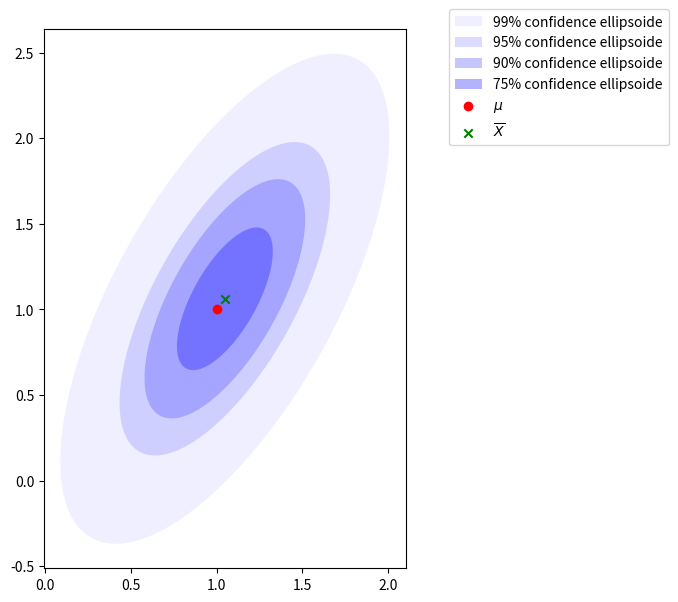

Recreate this plot in Python.
import numpy as np
from scipy.stats import f
import matplotlib.pyplot as plt
from numpy.random import multivariate_normal
from scipy.linalg import sqrtm
import matplotlib.colors as mcolors
from matplotlib.patches import Polygon


def boundary_sphere(r, n = 1000):
    theta = np.linspace(0, 2*np.pi, n)
    x = r * np.cos(theta)
    y = r * np.sin(theta)
    return np.column_stack((x, y))

d = 2 
n = 100
mean = np.array([1,1])
cov = np.array([[1,+1],[+1, 2]])

X = multivariate_normal(mean, cov, n)
sample_mean = X.mean(0)
sample_cov = np.cov(X.T)


fig,ax = plt.subplots(figsize = (7,7))

alphas = [.01, 0.05, 0.1, .25]
cmap = mcolors.LinearSegmentedColormap.from_list("", ["white", "blue"])
shades = [mcolors.to_hex(cmap(i)) for i in np.linspace(.2, 1, len(alphas))]

for alpha, c in zip(alphas, shades):
    T2_alpha = d*(n-1)/(n-d)*f.ppf(1 - alpha, d, n-d)
    ball = boundary_sphere(T2_alpha)
    ellip = np.array([ sample_mean - n**(-.5)*sqrtm(sample_cov)@v for v in ball])
    # ax.plot(ellip[:,0], ellip[:,1], alpha=1, c = c, label = '{}% confidence ellipsoide'.format(int((1-alpha)*100)))
    polygon = Polygon(ellip, closed=True, edgecolor=None, facecolor=c, alpha=0.3 , label = '{}% confidence ellipsoide'.format(int((1-alpha)*100)))
    ax.add_patch(polygon)
ax.scatter(mean[0], mean[1], c = 'r', label = '$\mu$')
ax.scatter(sample_mean[0], sample_mean[1], c = 'g', marker = 'x', label = '$\overline{X}$')
ax.set_aspect('equal')
plt.legend(bbox_to_anchor=(1.1, 1.05))
plt.show()